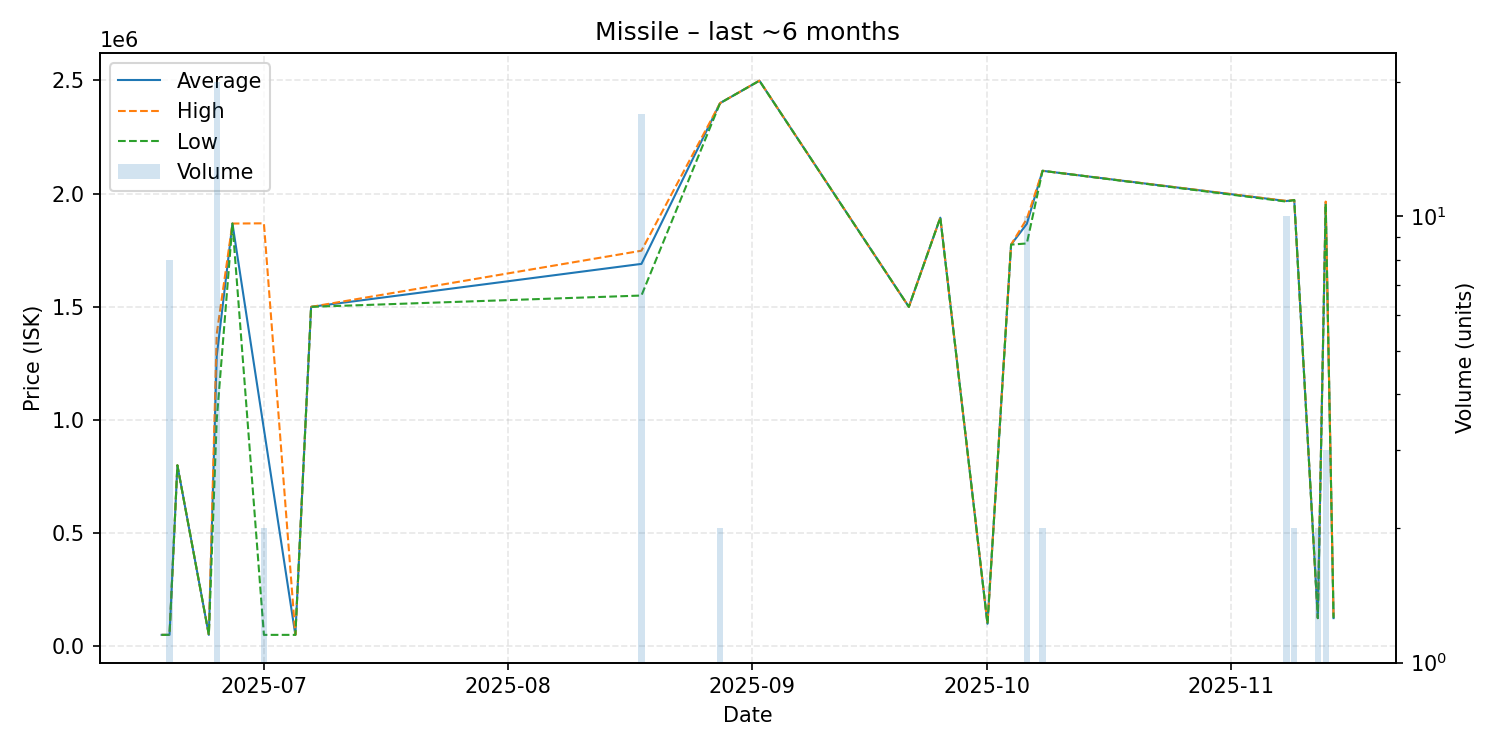

The data file committed next to this chart (first rows):
date, average, highest, lowest, order_count, volume
2025-06-18, 51000, 51000, 51000, 1, 1
2025-06-19, 51000, 51000, 51000, 1, 8
2025-06-20, 800000, 800000, 800000, 1, 1
2025-06-24, 51000, 51000, 51000, 1, 1
2025-06-25, 1282360, 1380000, 999800, 15, 20
2025-06-27, 1868000, 1868000, 1868000, 1, 1
2025-07-01, 960000, 1869000, 51000, 2, 2
2025-07-05, 51000, 51000, 51000, 1, 1
2025-07-07, 1500000, 1500000, 1500000, 1, 1
2025-08-18, 1689824, 1748000, 1550000, 10, 17
2025-08-28, 2400000, 2400000, 2400000, 2, 2
2025-09-02, 2499000, 2499000, 2499000, 1, 1
2025-09-21, 1500000, 1500000, 1500000, 1, 1
2025-09-25, 1894000, 1894000, 1894000, 1, 1
2025-10-01, 100000, 100000, 100000, 1, 1
2025-10-04, 1775000, 1775000, 1775000, 1, 1
2025-10-06, 1866800, 1889000, 1780000, 6, 10
2025-10-08, 2101000, 2101000, 2101000, 1, 2
2025-11-08, 1967400, 1968000, 1965000, 5, 10
2025-11-09, 1972000, 1972000, 1972000, 1, 2
2025-11-12, 125000, 125000, 125000, 1, 2
2025-11-13, 1960000, 1965000, 1955000, 3, 3
2025-11-14, 125000, 125000, 125000, 1, 1
